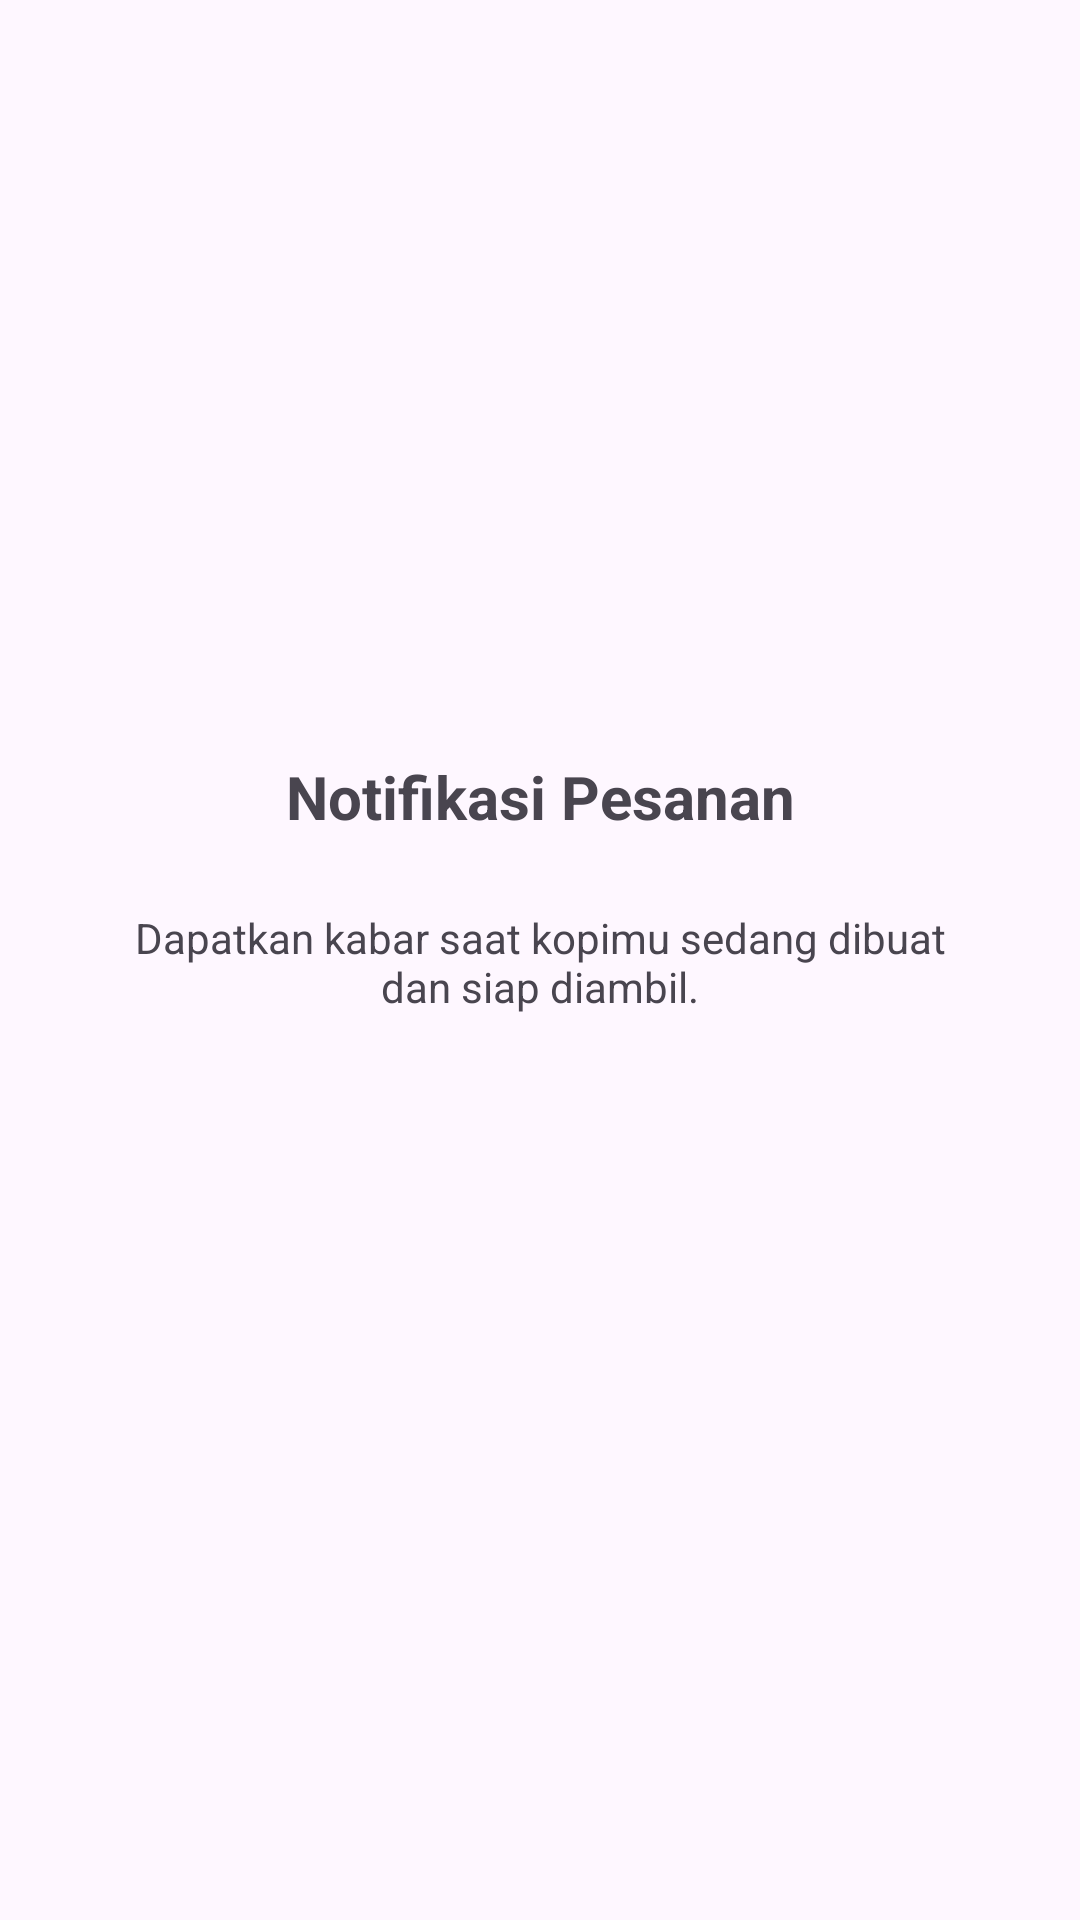

Reconstruct the res/layout file that produces this screen, plus the resources it refers to.
<!-- AndroidManifest.xml: application theme Theme.Farrell_tia -->
<!-- res/layout/fragment_tutorial2.xml -->
<?xml version="1.0" encoding="utf-8"?>
<androidx.constraintlayout.widget.ConstraintLayout xmlns:android="http://schemas.android.com/apk/res/android"
    xmlns:app="http://schemas.android.com/apk/res-auto"
    xmlns:tools="http://schemas.android.com/tools"
    android:layout_width="match_parent"
    android:layout_height="match_parent"
    android:background="@color/tutorial_green"
    tools:context=".Message.tutorial.Tutorial2Fragment">

    <ImageView
        android:id="@+id/imgLogo"
        android:layout_width="100dp"
        android:layout_height="100dp"
        android:layout_marginTop="120dp"
        android:contentDescription="Logo tutorial"
        android:src="@drawable/ic_notif"
        app:tint="@android:color/white"
        app:layout_constraintEnd_toEndOf="parent"
        app:layout_constraintStart_toStartOf="parent"
        app:layout_constraintTop_toTopOf="parent" />

    <TextView
        android:id="@+id/tvTitle"
        android:layout_width="0dp"
        android:layout_height="wrap_content"
        android:layout_marginTop="32dp"
        android:gravity="center"
        android:text="Notifikasi Pesanan"
        android:textSize="20sp"
        android:textStyle="bold"
        app:layout_constraintEnd_toEndOf="parent"
        app:layout_constraintStart_toStartOf="parent"
        app:layout_constraintTop_toBottomOf="@+id/imgLogo" />

    <TextView
        android:id="@+id/tvDesc"
        android:layout_width="0dp"
        android:layout_height="wrap_content"
        android:layout_marginHorizontal="32dp"
        android:layout_marginTop="24dp"
        android:gravity="center"
        android:text="Dapatkan kabar saat kopimu sedang dibuat dan siap diambil."
        app:layout_constraintEnd_toEndOf="parent"
        app:layout_constraintStart_toStartOf="parent"
        app:layout_constraintTop_toBottomOf="@+id/tvTitle" />

</androidx.constraintlayout.widget.ConstraintLayout>
<!-- resources referenced by this layout -->
<resources>
  <style name="Theme.Farrell_tia" parent="Base.Theme.Farrell_tia" />
  <style name="Base.Theme.Farrell_tia" parent="Theme.Material3.DayNight.NoActionBar">
          
          
      </style>
</resources>
